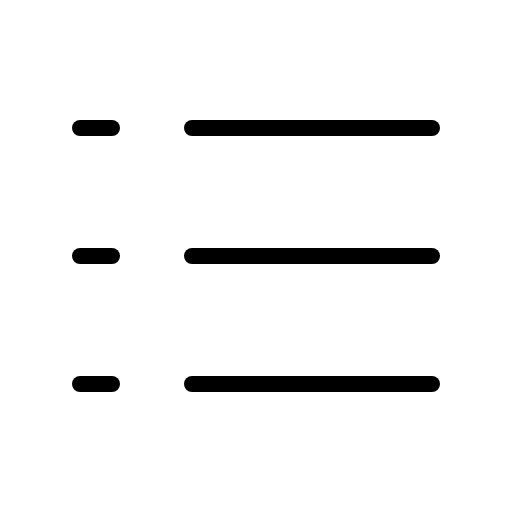
t = 0.00 s
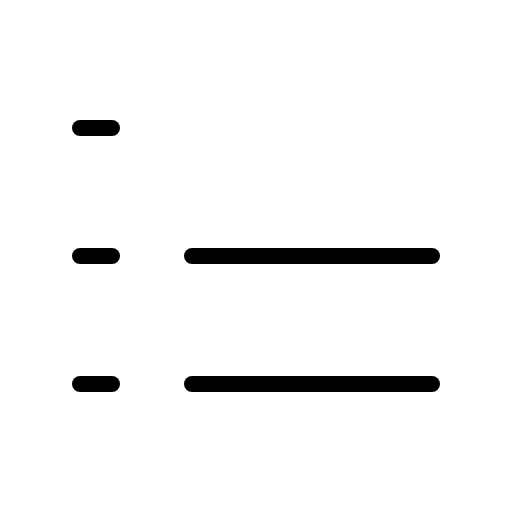
t = 1.50 s
t = 1.88 s: frame unchanged from t = 0.00 s, image omitted
t = 2.25 s: frame unchanged from t = 0.00 s, image omitted
t = 2.63 s: frame unchanged from t = 0.00 s, image omitted

The animated SVG that drew these frames (rendered in a browser with its animation timeline set to each time). Animation: 1 CSS @keyframes rule; one cycle of 3.00 s, repeats indefinitely.

<svg xmlns="http://www.w3.org/2000/svg" viewBox="0 0 256 256">
  <style>
    .draw-line {
      stroke-dasharray: 2000;
      stroke-dashoffset: 0;
    }
    svg:hover .draw-line {
      animation: phosphor-draw-in 1.5s ease-in-out infinite alternate;
    }
    @keyframes phosphor-draw-in {
      0%   { stroke-dashoffset: 0; }
      100% { stroke-dashoffset: 2000; }
    }
  </style><rect width="256" height="256" fill="none"/><line x1="96" y1="64" x2="216" y2="64" fill="none" stroke="currentColor" stroke-linecap="round" stroke-linejoin="round" stroke-width="8" class="draw-line" pathLength="1" style="animation-delay: 0s"/><line x1="96" y1="128" x2="216" y2="128" fill="none" stroke="currentColor" stroke-linecap="round" stroke-linejoin="round" stroke-width="8" class="draw-line" pathLength="1" style="animation-delay: 0.3s"/><line x1="96" y1="192" x2="216" y2="192" fill="none" stroke="currentColor" stroke-linecap="round" stroke-linejoin="round" stroke-width="8" class="draw-line" pathLength="1" style="animation-delay: 0.6s"/><line x1="40" y1="64" x2="56" y2="64" fill="none" stroke="currentColor" stroke-linecap="round" stroke-linejoin="round" stroke-width="8" class="draw-line" pathLength="1" style="animation-delay: 0.9s"/><line x1="40" y1="128" x2="56" y2="128" fill="none" stroke="currentColor" stroke-linecap="round" stroke-linejoin="round" stroke-width="8" class="draw-line" pathLength="1" style="animation-delay: 1.2s"/><line x1="40" y1="192" x2="56" y2="192" fill="none" stroke="currentColor" stroke-linecap="round" stroke-linejoin="round" stroke-width="8" class="draw-line" pathLength="1" style="animation-delay: 1.5s"/></svg>
